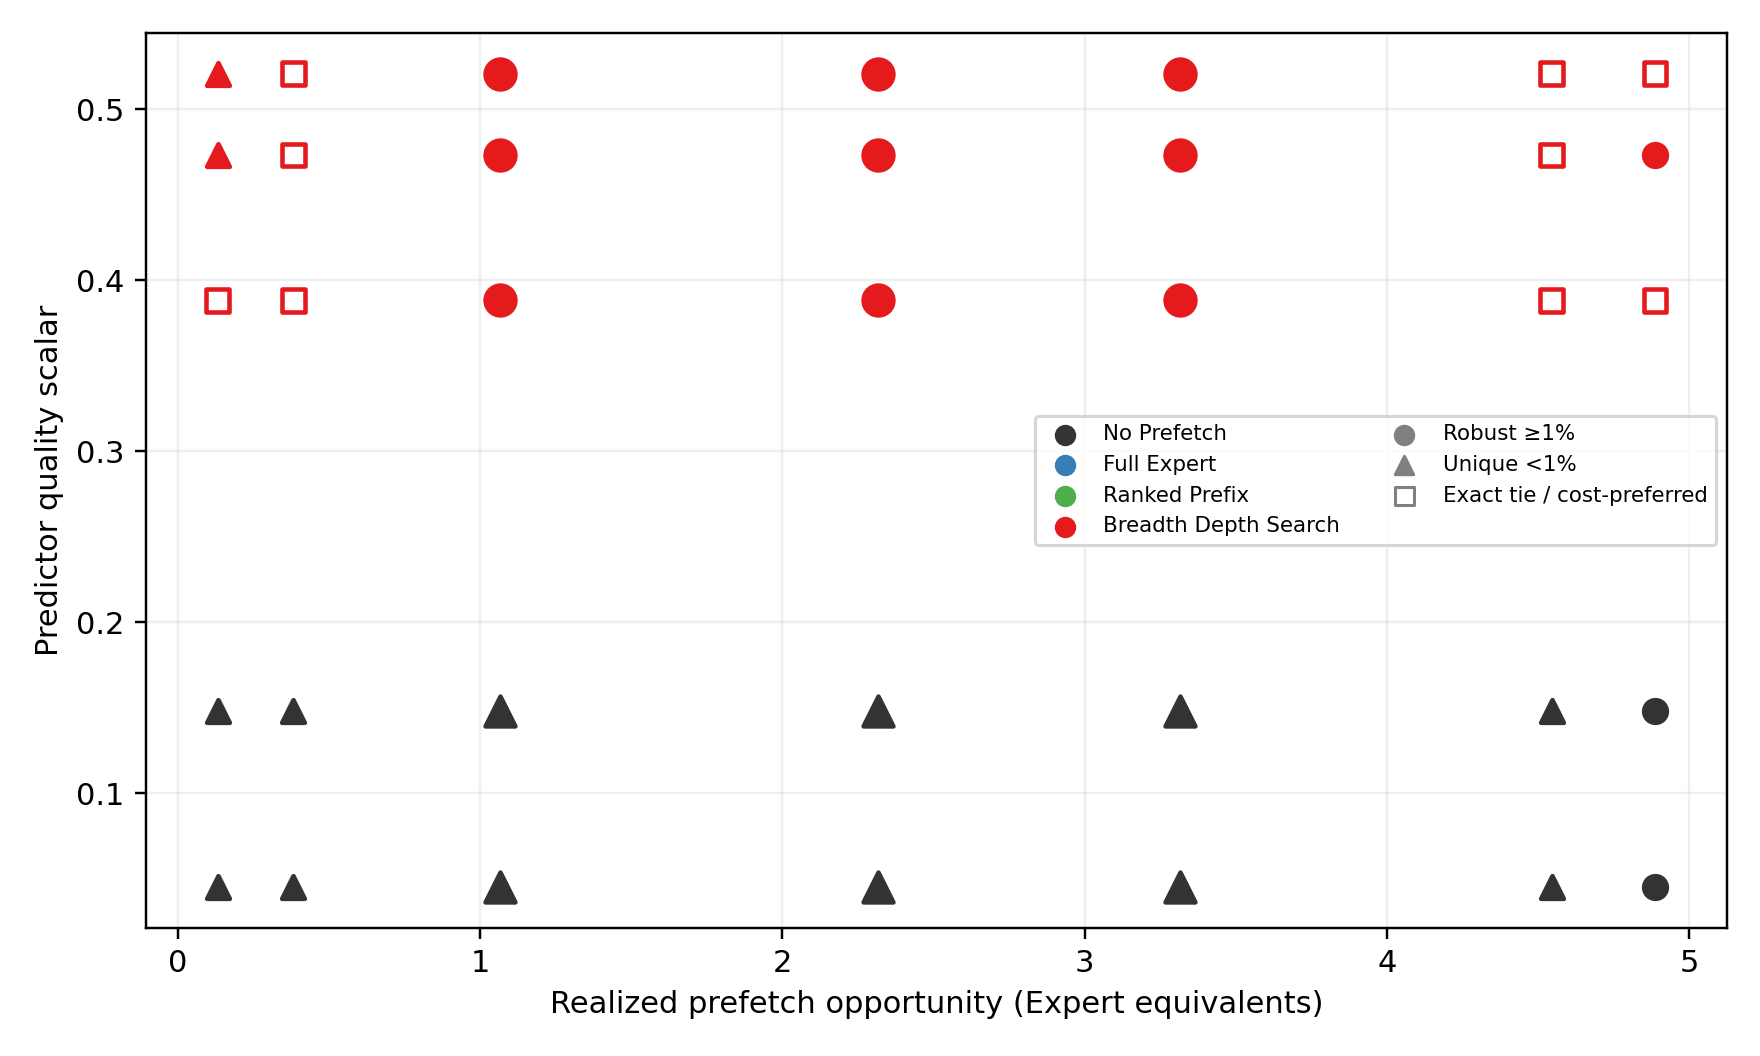

Source data for this figure (header and first rows):
all_feasible_policies_within_1pct, all_feasible_policies_within_5pct, batch_size, bds_M, bds_depth_vector, bds_makespan, best_makespan, channels, comparison_id, comparison_mode, configuration_id, critical_gap, explanation, hardware_mode, latency_tie, memory_placement_policy, ocm_bytes, ocm_ratio, opportunity, opportunity_expert_equivalents, opportunity_setting, peak_ocm, physical_bytes, point_source
False, False, 1, , , , 27140, 2, f5cb6e841caab83a:unconstrained, unconstrained, f5cb6e841caab83a, 669, near_tie, , False, round_robin_expert, 49152, 1.5, 0.1307, , very_low, 32768, 10800, M7.2a coarse
False, True, 1, , , , 27134, 2, dc1b67702c662919:unconstrained, unconstrained, dc1b67702c662919, 666, mixed_or_unclassified, , True, round_robin_expert, 49152, 1.5, 0.3807, , low, 32768, 10956, M7.2a coarse
False, True, 1, , , , 27134, 2, 6b68292f4f9ae6d8:unconstrained, unconstrained, 6b68292f4f9ae6d8, 666, mixed_or_unclassified, , True, round_robin_expert, 49152, 1.5, 4.546, , medium, 40960, 10956, M7.2a coarse
False, True, 1, , , , 26963, 2, 95a9d3966b65f533:unconstrained, unconstrained, 95a9d3966b65f533, 1026, mixed_or_unclassified, , True, round_robin_expert, 49152, 1.5, 4.888, , high, 49152, 19148, M7.2a coarse
False, False, 1, , , , 27140, 2, 6468506195359255:unconstrained, unconstrained, 6468506195359255, 669, near_tie, , False, round_robin_expert, 49152, 1.5, 0.1307, , very_low, 32768, 10800, M7.2a coarse
False, True, 1, , , , 27134, 2, eb89935767c866eb:unconstrained, unconstrained, eb89935767c866eb, 666, mixed_or_unclassified, , True, round_robin_expert, 49152, 1.5, 0.3807, , low, 32768, 10956, M7.2a coarse
False, True, 1, , , , 27134, 2, 6efb0cc85830776b:unconstrained, unconstrained, 6efb0cc85830776b, 666, mixed_or_unclassified, , True, round_robin_expert, 49152, 1.5, 4.546, , medium, 40960, 10956, M7.2a coarse
False, True, 1, , , , 26963, 2, 81897cefa52ba591:unconstrained, unconstrained, 81897cefa52ba591, 1026, mixed_or_unclassified, , False, round_robin_expert, 49152, 1.5, 4.888, , high, 49152, 19148, M7.2a coarse
False, False, 1, , , , 27140, 2, 80d459b45ecfe108:unconstrained, unconstrained, 80d459b45ecfe108, 669, mixed_or_unclassified, , True, round_robin_expert, 49152, 1.5, 0.1307, , very_low, 32768, 10800, M7.2a coarse
False, True, 1, , , , 27134, 2, e50379a323d8254b:unconstrained, unconstrained, e50379a323d8254b, 666, mixed_or_unclassified, , True, round_robin_expert, 49152, 1.5, 0.3807, , low, 32768, 10956, M7.2a coarse
False, True, 1, , , , 27134, 2, 768c8a38903e4583:unconstrained, unconstrained, 768c8a38903e4583, 666, mixed_or_unclassified, , True, round_robin_expert, 49152, 1.5, 4.546, , medium, 49152, 10956, M7.2a coarse
True, True, 1, , , , 27577, 2, 9438f983eeccd37c:unconstrained, unconstrained, 9438f983eeccd37c, 920, near_tie, , True, round_robin_expert, 49152, 1.5, 4.888, , high, 49152, 16409, M7.2a coarse
True, True, 1, , , , 27642, 2, d85e335a8f70e08d:unconstrained, unconstrained, d85e335a8f70e08d, 920, near_tie, , False, round_robin_expert, 49152, 1.5, 0.1307, , very_low, 32768, 0, M7.2a coarse
True, True, 1, , , , 27642, 2, 7e572175172889e3:unconstrained, unconstrained, 7e572175172889e3, 920, near_tie, , False, round_robin_expert, 49152, 1.5, 0.3807, , low, 32768, 0, M7.2a coarse
True, True, 1, , , , 27642, 2, a8cca65ecdce139a:unconstrained, unconstrained, a8cca65ecdce139a, 920, near_tie, , False, round_robin_expert, 49152, 1.5, 4.546, , medium, 32768, 0, M7.2a coarse
False, True, 1, , , , 27642, 2, 573c8ea2a91a2628:unconstrained, unconstrained, 573c8ea2a91a2628, 920, insufficient_opportunity, , False, round_robin_expert, 49152, 1.5, 4.888, , high, 32768, 0, M7.2a coarse
True, True, 1, , , , 27642, 2, 209617f3ef21191f:unconstrained, unconstrained, 209617f3ef21191f, 920, near_tie, , False, round_robin_expert, 49152, 1.5, 0.1307, , very_low, 32768, 0, M7.2a coarse
True, True, 1, , , , 27642, 2, cd1804f4f4afa59c:unconstrained, unconstrained, cd1804f4f4afa59c, 920, near_tie, , False, round_robin_expert, 49152, 1.5, 0.3807, , low, 32768, 0, M7.2a coarse
True, True, 1, , , , 27642, 2, 8973b6c69505b00c:unconstrained, unconstrained, 8973b6c69505b00c, 920, near_tie, , False, round_robin_expert, 49152, 1.5, 4.546, , medium, 32768, 0, M7.2a coarse
False, True, 1, , , , 27642, 2, a89c8c68040d9a91:unconstrained, unconstrained, a89c8c68040d9a91, 920, insufficient_opportunity, , False, round_robin_expert, 49152, 1.5, 4.888, , high, 32768, 0, M7.2a coarse
, , , 2, (1, 1), 27134, , , , , 1d8e7a94e3850cb1, , , controlled_synthetic_hardware, False, , , , 1.066, 1.066, , , , M7.2b refinement
, , , 2, (1, 1), 27134, , , , , 89e74d8b150b16fb, , , controlled_synthetic_hardware, False, , , , 1.066, 1.066, , , , M7.2b refinement
, , , 4, (1, 1, 1, 1), 27134, , , , , 99b67fee653accb0, , , controlled_synthetic_hardware, False, , , , 1.066, 1.066, , , , M7.2b refinement
, , , 1, (1,), 27854, , , , , 8562291c29ff0d71, , , controlled_synthetic_hardware, False, , , , 1.066, 1.066, , , , M7.2b refinement
, , , 1, (1,), 27854, , , , , 6cdf711f46102a59, , , controlled_synthetic_hardware, False, , , , 1.066, 1.066, , , , M7.2b refinement
, , , 2, (1, 1), 27134, , , , , 95be117b76cfe58c, , , controlled_synthetic_hardware, False, , , , 2.316, 2.316, , , , M7.2b refinement
, , , 2, (1, 1), 27134, , , , , 306dbe793b77ddc0, , , controlled_synthetic_hardware, False, , , , 2.316, 2.316, , , , M7.2b refinement
, , , 4, (1, 1, 1, 1), 27134, , , , , b64af94950a34ba2, , , controlled_synthetic_hardware, False, , , , 2.316, 2.316, , , , M7.2b refinement
, , , 1, (1,), 27854, , , , , 4bb963744061de33, , , controlled_synthetic_hardware, False, , , , 2.316, 2.316, , , , M7.2b refinement
, , , 1, (1,), 27854, , , , , bc009238808354fc, , , controlled_synthetic_hardware, False, , , , 2.316, 2.316, , , , M7.2b refinement
, , , 2, (1, 1), 27134, , , , , 870598d2d6d10966, , , controlled_synthetic_hardware, False, , , , 3.316, 3.316, , , , M7.2b refinement
, , , 2, (1, 1), 27134, , , , , 757b921395dd6434, , , controlled_synthetic_hardware, False, , , , 3.316, 3.316, , , , M7.2b refinement
, , , 4, (1, 1, 1, 1), 27134, , , , , fe9bec9f6579d380, , , controlled_synthetic_hardware, False, , , , 3.316, 3.316, , , , M7.2b refinement
, , , 1, (1,), 27854, , , , , 8fd137fa1a4b622a, , , controlled_synthetic_hardware, False, , , , 3.316, 3.316, , , , M7.2b refinement
, , , 1, (1,), 27854, , , , , c9be2c99a11f246e, , , controlled_synthetic_hardware, False, , , , 3.316, 3.316, , , , M7.2b refinement
